The GitHub repository Tayfur26/Image-Classification contains a labelled image folder "Image-Classification" with 16 categories: Afghan hound, American Staffordshire terrier, Australian terrier, beagle, borzoi, boxer, chow chow, Doberman, French bulldog, husky, Ibizan hound, Maltese, pug, Rottweiler, Scottish terrier, toy poodle. Examples follow, each with its label.

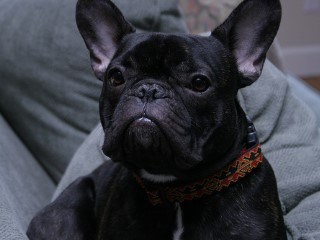
Label: French bulldog

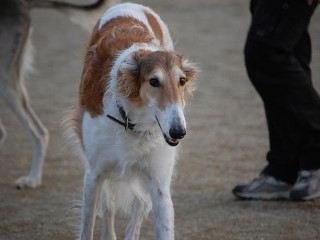
Label: borzoi

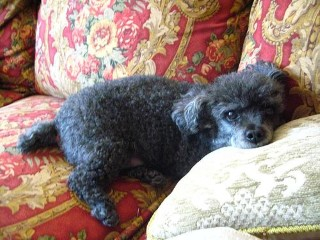
Label: toy poodle

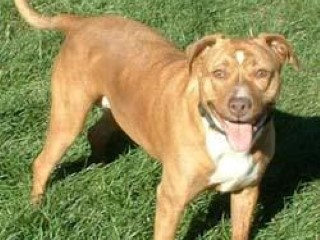
Label: American Staffordshire terrier

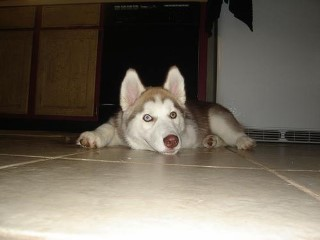
Label: husky

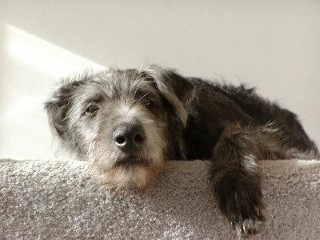
Label: Scottish terrier
